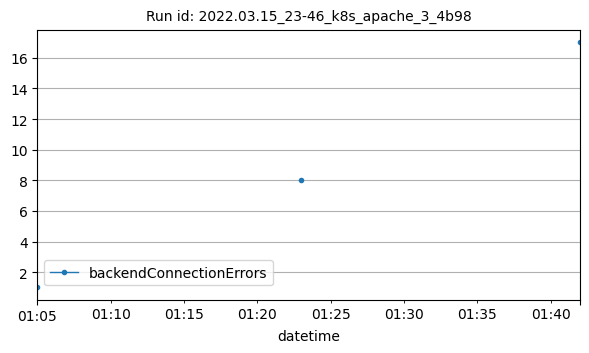

Source data for this figure (header and first rows):
datetime, backendConnectionErrors
2022-03-16T01:05:00Z, 1
2022-03-16T01:23:00Z, 8
2022-03-16T01:42:00Z, 17
